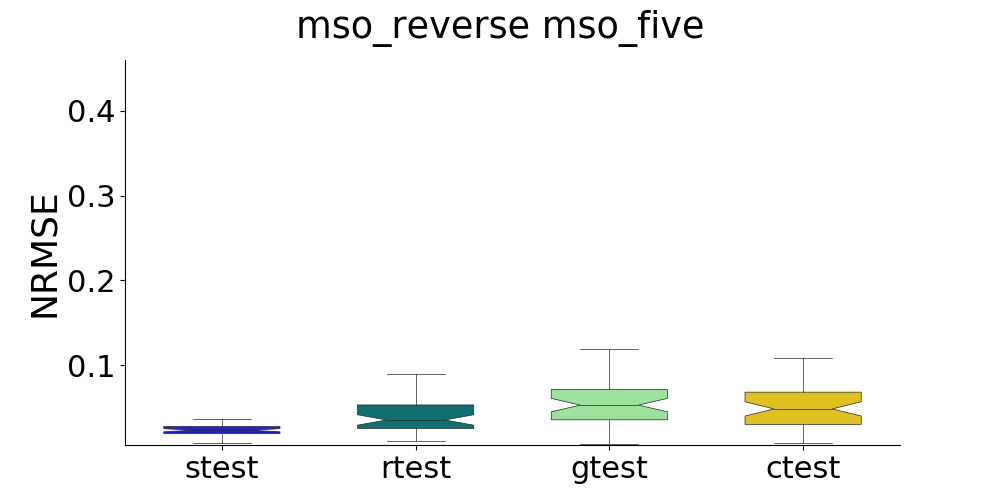

Values plotted in this chart, from the file beside it:
, strain, stest, rtrain, rtest, gtrain, gtest, ctrain, ctest
0, , 0.01261, , 0.03462, , 0.08841, , 0.09748
1, , 0.02273, , 0.1431, , 0.02737, , 0.02538
2, , 0.02892, , 0.04384, , 0.06305, , 0.08118
3, , 0.02239, , 0.1102, , 0.07249, , 0.07411
4, , 0.02506, , 0.01672, , 0.1172, , 0.1281
5, , 0.02012, , 0.01442, , 0.129, , 0.09357
6, , 0.02859, , 0.02731, , 0.07521, , 0.07389
7, , 0.02114, , 0.02406, , 0.04941, , 0.03579
8, , 0.02228, , 0.0525, , 0.04531, , 0.04457
9, , 0.01387, , 0.01383, , 0.07015, , 0.07545
10, , 0.01913, , 0.03521, , 0.06128, , 0.06088
11, , 0.01938, , 0.01702, , 0.01747, , 0.01733
12, , 0.02142, , 0.08955, , 0.1112, , 0.08957
13, , 0.02822, , 0.01497, , 0.04849, , 0.0502
14, , 0.01712, , 0.04355, , 0.01251, , 0.01397
15, , 0.02114, , 0.04997, , 0.05085, , 0.05721
16, , 0.02934, , 0.03501, , 0.04091, , 0.04345
17, , 0.03336, , 0.01095, , 0.05105, , 0.05013
18, , 0.03106, , 0.02627, , 0.04161, , 0.05003
19, , 0.006151, , 0.05156, , 0.03276, , 0.02425
20, , 0.01954, , 0.01429, , 0.04054, , 0.03564
21, , 0.02725, , 0.05435, , 0.007226, , 0.008212
22, , 0.01314, , 0.05557, , 0.01688, , 0.01077
23, , 0.04053, , 0.04949, , 0.02026, , 0.009541
24, , 0.0239, , 0.03611, , 0.05716, , 0.04471
25, , 0.02827, , 0.07333, , 0.05618, , 0.04733
26, , 0.02547, , 0.02543, , 0.03507, , 0.02492
27, , 0.01759, , 0.04107, , 0.0619, , 0.06487
28, , 0.03636, , 0.01547, , 0.1604, , 0.1631
29, , 0.02716, , 1.475, , 0.04016, , 0.04097
30, , 0.02244, , 0.03006, , 0.06388, , 0.06856
31, , 0.0284, , 0.207, , 0.03128, , 0.02821
32, , 0.02388, , 0.01314, , 0.05526, , 0.04176
33, , 0.02399, , 0.03514, , 0.05869, , 0.05435
34, , 0.008503, , 0.03418, , 0.07688, , 0.059
35, , 0.02853, , 0.03425, , 0.06567, , 0.06013
36, , 0.02439, , 0.06329, , 0.06958, , 0.06301
37, , 0.02419, , 0.05533, , 0.02916, , 0.02055
38, , 0.02347, , 0.01223, , 0.08006, , 0.0635
39, , 0.02987, , 0.04447, , 0.1191, , 0.1085
40, , 0.01988, , 0.05004, , 0.05721, , 0.03656
41, , 0.01213, , 0.03251, , 0.07421, , 0.06799
42, , 0.02125, , 0.05361, , 0.01701, , 0.01796
43, , 0.02363, , 0.01264, , 0.03864, , 0.03753
44, , 0.02305, , 0.02684, , 0.01907, , 0.01525
45, , 0.0194, , 0.05537, , 0.03816, , 0.03029
46, , 0.01924, , 0.0421, , 0.04095, , 0.04044
47, , 0.02878, , 0.03893, , 0.09182, , 0.07589
48, , 0.02519, , 0.05957, , 0.07202, , 0.07809
49, , 0.02546, , 0.0267, , 0.02653, , 0.03106
